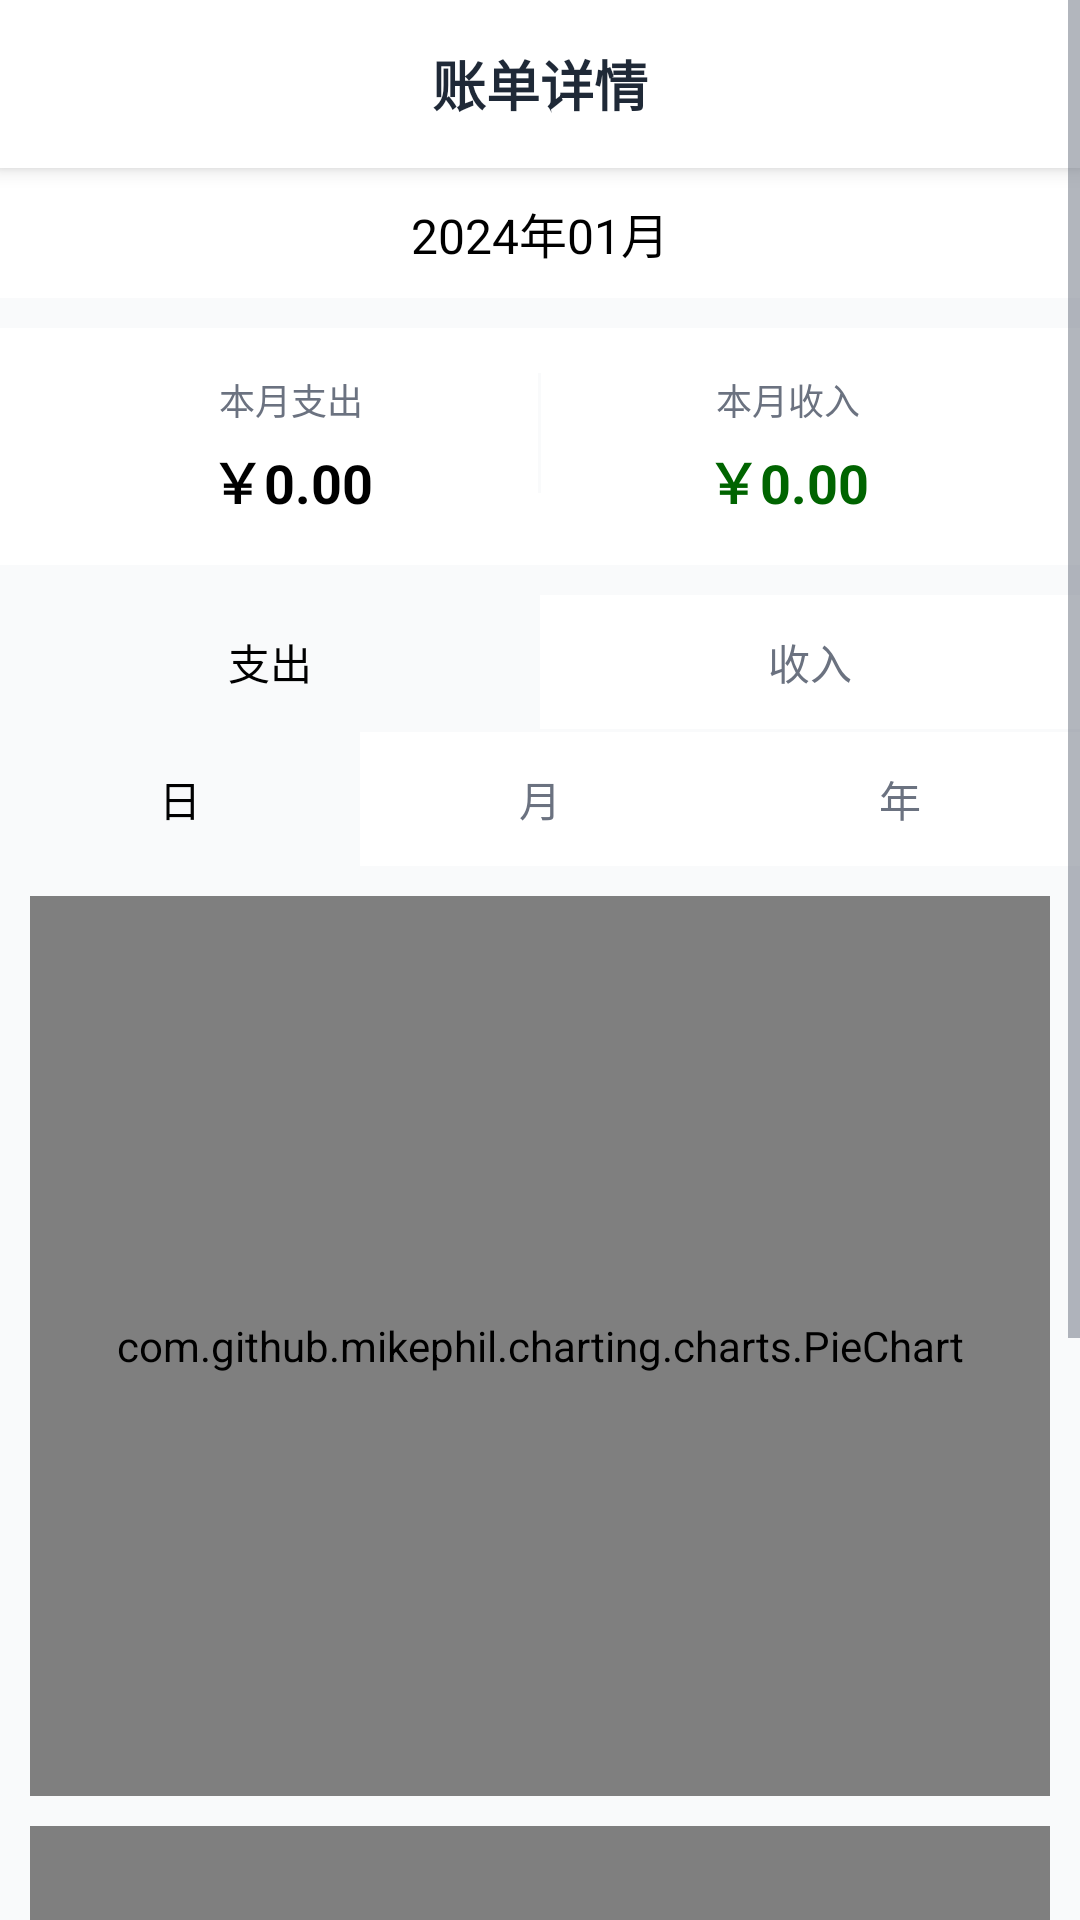

Android layout source for this screen:
<!-- AndroidManifest.xml: application theme AppTheme -->
<!-- res/layout/activity_chart.xml -->
<?xml version="1.0" encoding="utf-8"?>
<ScrollView xmlns:android="http://schemas.android.com/apk/res/android"
    android:layout_width="match_parent"
    android:layout_height="match_parent"
    android:background="@color/background"
    android:fillViewport="true">

    <LinearLayout
        android:layout_width="match_parent"
        android:layout_height="wrap_content"
        android:orientation="vertical">

        
        <LinearLayout
            android:layout_width="match_parent"
            android:layout_height="@dimen/toolbar_height"
            android:background="@color/surface"
            android:elevation="4dp"
            android:gravity="center_vertical"
            android:orientation="horizontal"
            android:paddingHorizontal="@dimen/spacing_sm">

            <ImageView
                android:id="@+id/chart_iv_back"
                android:layout_width="40dp"
                android:layout_height="40dp"
                android:padding="@dimen/spacing_sm"
                android:src="@drawable/iv_back"/>

            <TextView
                android:layout_width="0dp"
                android:layout_height="wrap_content"
                android:layout_weight="1"
                android:gravity="center"
                android:text="@string/chart_info"
                android:textColor="@color/text_primary"
                android:textSize="@dimen/text_title"
                android:textStyle="bold"/>

            <ImageView
                android:id="@+id/chart_iv_calendar"
                android:layout_width="40dp"
                android:layout_height="40dp"
                android:padding="@dimen/spacing_sm"
                android:src="@drawable/it_rili"/>
        </LinearLayout>

        
        <LinearLayout
            android:layout_width="match_parent"
            android:layout_height="wrap_content"
            android:orientation="horizontal"
            android:gravity="center"
            android:padding="10dp"
            android:background="@color/white">

            <TextView
                android:id="@+id/chart_tv_date"
                android:layout_width="wrap_content"
                android:layout_height="wrap_content"
                android:text="2024年01月"
                android:textSize="16sp"
                android:textColor="@color/black"
                android:drawableRight="@drawable/ih_biaoge"
                android:drawablePadding="5dp"/>
        </LinearLayout>

        
        <LinearLayout
            android:layout_width="match_parent"
            android:layout_height="wrap_content"
            android:orientation="horizontal"
            android:background="@color/white"
            android:padding="15dp"
            android:layout_marginTop="10dp">

            <LinearLayout
                android:layout_width="0dp"
                android:layout_height="wrap_content"
                android:layout_weight="1"
                android:orientation="vertical"
                android:gravity="center">

                <TextView
                    android:layout_width="wrap_content"
                    android:layout_height="wrap_content"
                    android:text="@string/month_out"
                    android:textSize="12sp"
                    android:textColor="@color/text_secondary" />

                <TextView
                    android:id="@+id/chart_tv_out"
                    android:layout_width="wrap_content"
                    android:layout_height="wrap_content"
                    android:text="￥0.00"
                    android:textSize="18sp"
                    android:textStyle="bold"
                    android:textColor="@color/black"
                    android:layout_marginTop="5dp"/>
            </LinearLayout>

            <View
                android:layout_width="1dp"
                android:layout_height="40dp"
                android:background="@color/background"/>

            <LinearLayout
                android:layout_width="0dp"
                android:layout_height="wrap_content"
                android:layout_weight="1"
                android:orientation="vertical"
                android:gravity="center">

                <TextView
                    android:layout_width="wrap_content"
                    android:layout_height="wrap_content"
                    android:text="@string/month_in"
                    android:textSize="12sp"
                    android:textColor="@color/text_secondary" />

                <TextView
                    android:id="@+id/chart_tv_in"
                    android:layout_width="wrap_content"
                    android:layout_height="wrap_content"
                    android:text="￥0.00"
                    android:textSize="18sp"
                    android:textStyle="bold"
                    android:textColor="@color/green_006400"
                    android:layout_marginTop="5dp"/>
            </LinearLayout>
        </LinearLayout>

        
        <LinearLayout
            android:layout_width="match_parent"
            android:layout_height="wrap_content"
            android:orientation="horizontal"
            android:background="@color/white"
            android:layout_marginTop="10dp">

            <TextView
                android:id="@+id/chart_tv_outcome"
                android:layout_width="0dp"
                android:layout_height="wrap_content"
                android:layout_weight="1"
                android:text="@string/out"
                android:textSize="14sp"
                android:textColor="@color/black"
                android:gravity="center"
                android:padding="12dp"
                android:background="@color/background"/>

            <TextView
                android:id="@+id/chart_tv_income"
                android:layout_width="0dp"
                android:layout_height="wrap_content"
                android:layout_weight="1"
                android:text="@string/in"
                android:textSize="14sp"
                android:textColor="@color/text_secondary"
                android:gravity="center"
                android:padding="12dp"/>
        </LinearLayout>

        
        <LinearLayout
            android:id="@+id/chart_time_dimension_layout"
            android:layout_width="match_parent"
            android:layout_height="wrap_content"
            android:orientation="horizontal"
            android:background="@color/white"
            android:layout_marginTop="1dp">

            <TextView
                android:id="@+id/chart_tv_day"
                android:layout_width="0dp"
                android:layout_height="wrap_content"
                android:layout_weight="1"
                android:text="日"
                android:textSize="14sp"
                android:textColor="@color/black"
                android:gravity="center"
                android:padding="12dp"
                android:background="@color/background"/>

            <TextView
                android:id="@+id/chart_tv_month"
                android:layout_width="0dp"
                android:layout_height="wrap_content"
                android:layout_weight="1"
                android:text="月"
                android:textSize="14sp"
                android:textColor="@color/text_secondary"
                android:gravity="center"
                android:padding="12dp"/>

            <TextView
                android:id="@+id/chart_tv_year"
                android:layout_width="0dp"
                android:layout_height="wrap_content"
                android:layout_weight="1"
                android:text="年"
                android:textSize="14sp"
                android:textColor="@color/text_secondary"
                android:gravity="center"
                android:padding="12dp"/>
        </LinearLayout>

        
        <com.github.mikephil.charting.charts.PieChart
            android:id="@+id/chart_pie"
            android:layout_width="match_parent"
            android:layout_height="300dp"
            android:background="@color/white"
            android:layout_marginTop="10dp"
            android:layout_marginStart="10dp"
            android:layout_marginEnd="10dp"/>

        
        <com.github.mikephil.charting.charts.BarChart
            android:id="@+id/chart_bar"
            android:layout_width="match_parent"
            android:layout_height="300dp"
            android:background="@color/white"
            android:layout_marginTop="10dp"
            android:layout_marginStart="10dp"
            android:layout_marginEnd="10dp"
            android:layout_marginBottom="10dp"/>
    </LinearLayout>
</ScrollView>
<!-- resources referenced by this layout -->
<resources>
  <color name="background">#F9FAFB</color>
  <color name="black">#FF000000</color>
  <color name="green_006400">#006400</color>
  <color name="surface">#FFFFFF</color>
  <color name="text_primary">#1F2937</color>
  <color name="text_secondary">#6B7280</color>
  <color name="white">#FFFFFFFF</color>
  <dimen name="spacing_sm">8dp</dimen>
  <dimen name="text_title">18sp</dimen>
  <dimen name="toolbar_height">56dp</dimen>
  <string name="chart_info">账单详情</string>
  <string name="in">收入</string>
  <string name="month_in">本月收入</string>
  <string name="month_out">本月支出</string>
  <string name="out">支出</string>
  <style name="AppTheme" parent="Base.Theme.Application" />
  <style name="Base.Theme.Application" parent="Theme.MaterialComponents.Light.NoActionBar">
          <item name="colorPrimary">@color/colorPrimary</item>
          <item name="colorPrimaryDark">@color/colorPrimaryDark</item>
          <item name="colorPrimaryVariant">@color/colorPrimaryDark</item>
          <item name="colorAccent">@color/colorAccent</item>
          <item name="colorOnPrimary">@color/white</item>
          <item name="android:colorBackground">@color/background</item>
          <item name="android:windowBackground">@color/background</item>
          <item name="android:statusBarColor">@color/colorPrimaryDark</item>
          <item name="android:navigationBarColor">@color/surface</item>
          <item name="android:textColorPrimary">@color/text_primary</item>
          <item name="android:textColorSecondary">@color/text_secondary</item>
      </style>
  <color name="colorPrimary">#10B981</color>
  <color name="colorPrimaryDark">#059669</color>
  <color name="colorAccent">#6366F1</color>
</resources>
